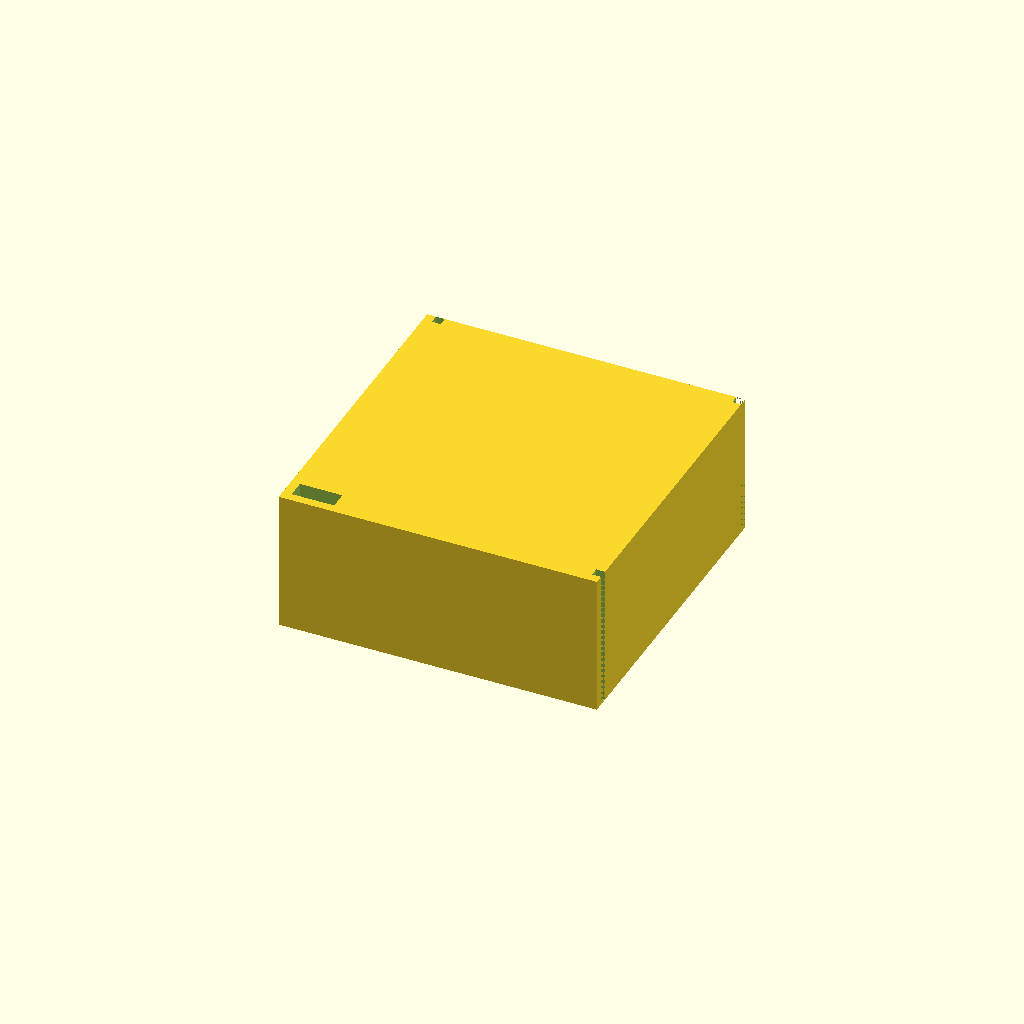
Cell 1: rendered with the file's own defaults.
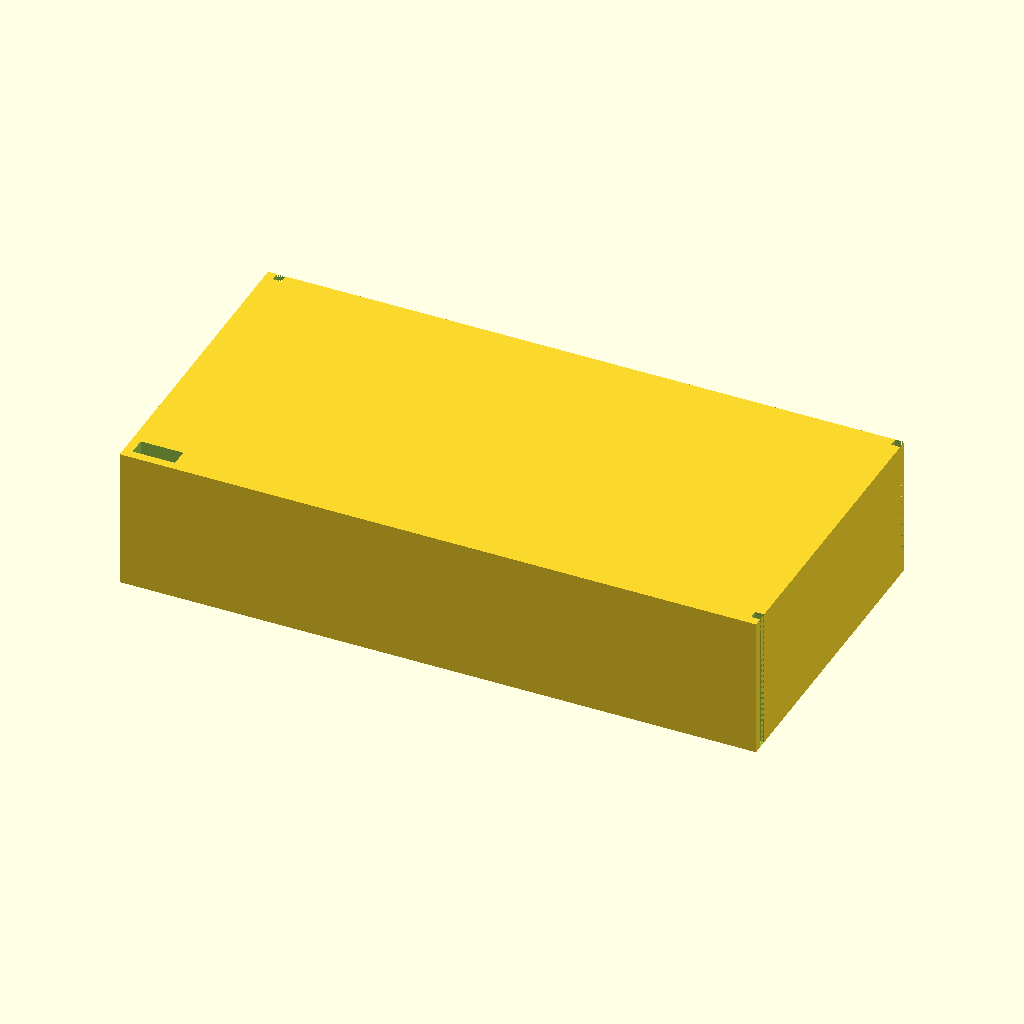
Cell 2: the same model with box_outer_x = 180.
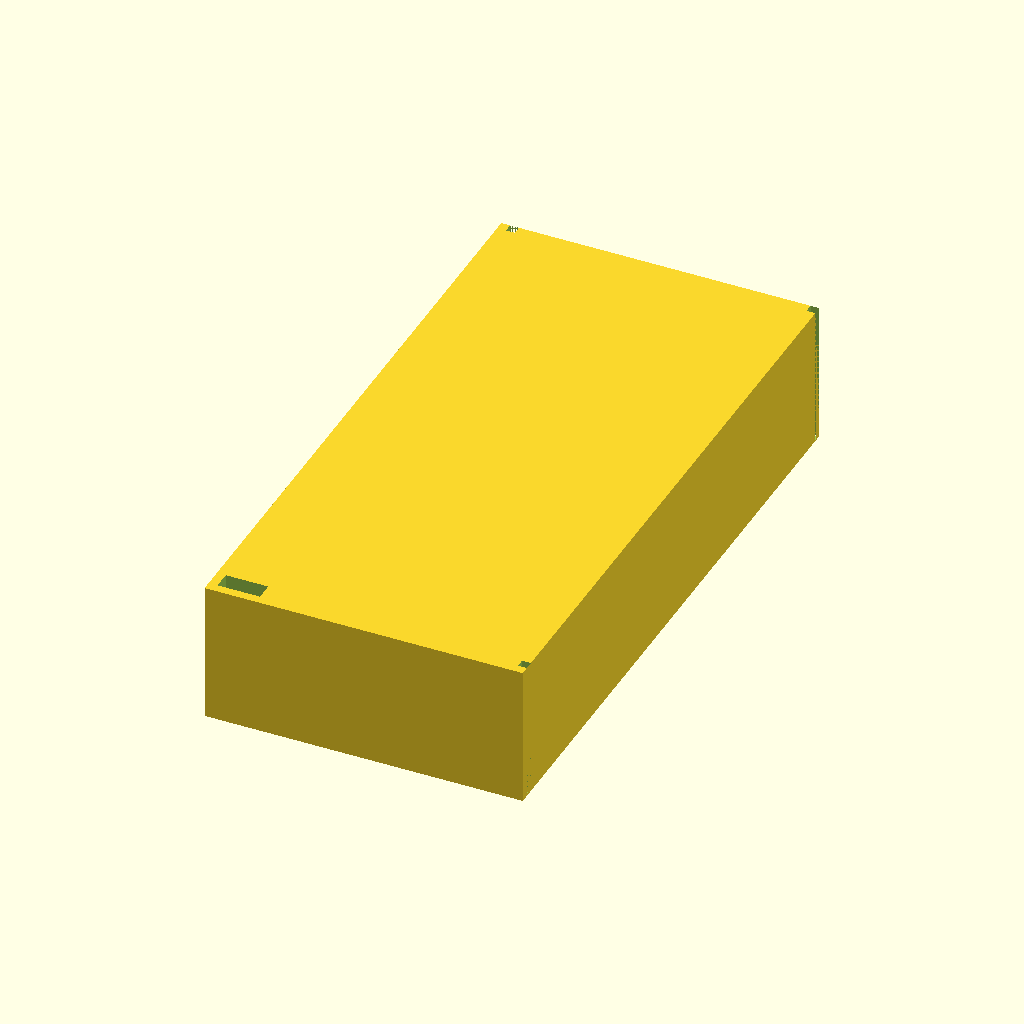
Cell 3 — box_outer_y set to 180, the other parameters unchanged.
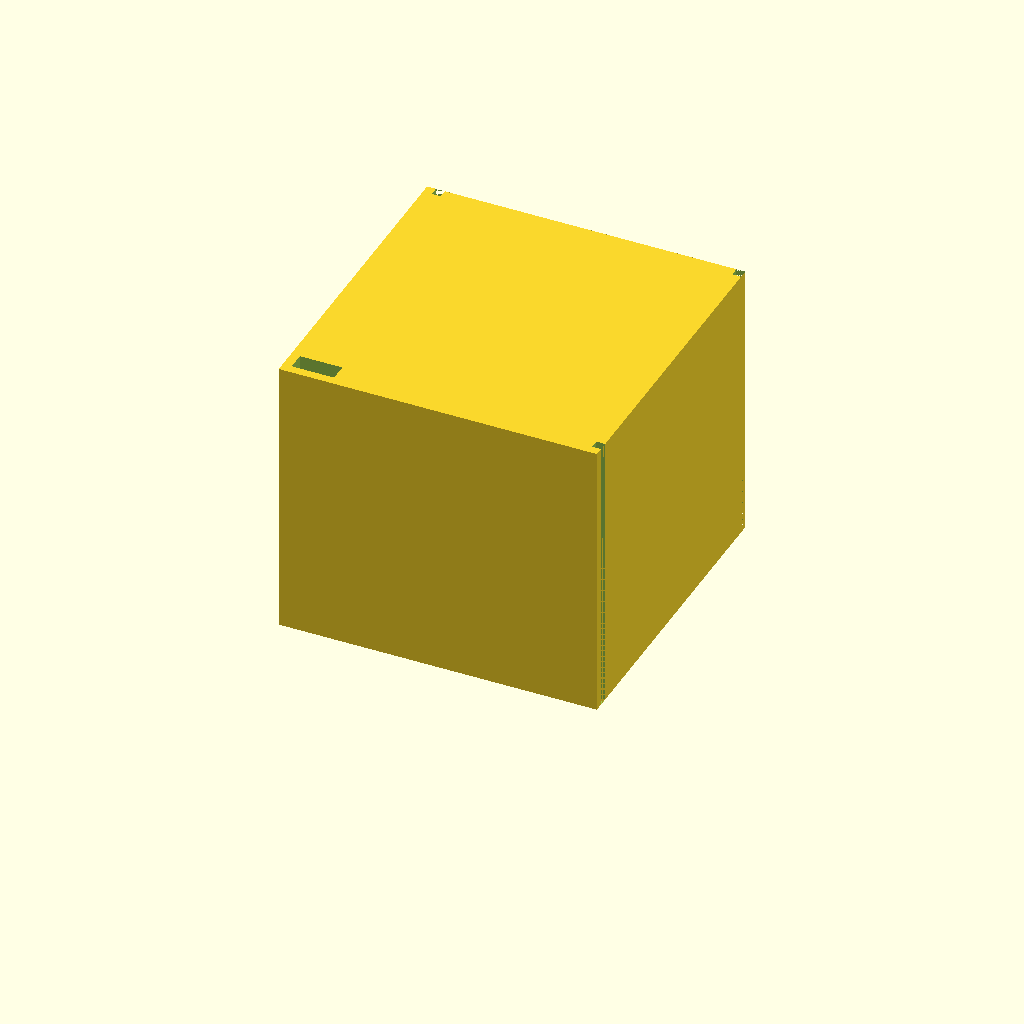
Cell 4: open_top_z = 80 (everything else at default).
One fixed orthographic camera (rotation 55°, 0°, 25°; colour scheme Cornfield) for every cell.
OpenSCAD source file bench/results/box-v5-k8/code/tiiny_ATinyGreenCell_scadcoder-qwen3.5-9b-v5/stirrer_fan_housing_s4_a1.scad:
// DIY magnetic stirrer housing for an 80 mm PC case fan
// Print orientation: upside-down open box, top plate on the bed

// ---- Dimensions (mm) ----
box_outer_x   = 90;    // outer size in X
box_outer_y   = 90;    // outer size in Y
top_plate_t   = 2;     // top plate thickness (z = 0 to 2)
wall_t        = 2.5;   // wall thickness (z = 2 to 40)
open_top_z    = 40;    // open top of box
screw_hole_d  = 4.5;   // M4 screw holes
screw_pitch   = 71.5;  // square pattern diagonal
notch_w       = 12;    // power cable notch width
notch_depth   = 8;     // notch depth from open edge (z = 32 to 40)
eps           = 0.5;   // cutter overshoot past faces

$fn = 64;

// ---- Model ----
difference() {
    // Solid box: top plate + four walls, open at the top
    translate([-box_outer_x/2, -box_outer_y/2, 0])
        cube([box_outer_x, box_outer_y, open_top_z]);

    // Four through-cut walls, leaving the top open
    for (dx = [-box_outer_x/2 + wall_t, box_outer_x/2 - wall_t],
         dy = [-box_outer_y/2 + wall_t, box_outer_y/2 - wall_t])
        translate([dx, dy, 0])
            cube([wall_t, wall_t, open_top_z + eps]);

    // Four M4 screw holes in the top plate on a 71.5 mm square pattern
    for (x = [-screw_pitch/2, screw_pitch/2], y = [-screw_pitch/2, screw_pitch/2])
        translate([x, y, -eps])
            cylinder(d = screw_hole_d, h = top_plate_t + 2*eps);

    // Notch in one wall for the power cable, centred along the wall
    translate([-box_outer_x/2 + wall_t, -box_outer_y/2 + wall_t, open_top_z - notch_depth])
        cube([notch_w, box_outer_y - 2*(box_outer_y/2 - wall_t), notch_depth + eps]);
}
Parameter table extracted from the source (name, type, default, range or options):
box_outer_x: number, default 90
box_outer_y: number, default 90
top_plate_t: number, default 2
wall_t: number, default 2.5
open_top_z: number, default 40
screw_hole_d: number, default 4.5
screw_pitch: number, default 71.5
notch_w: number, default 12
notch_depth: number, default 8
eps: number, default 0.5
